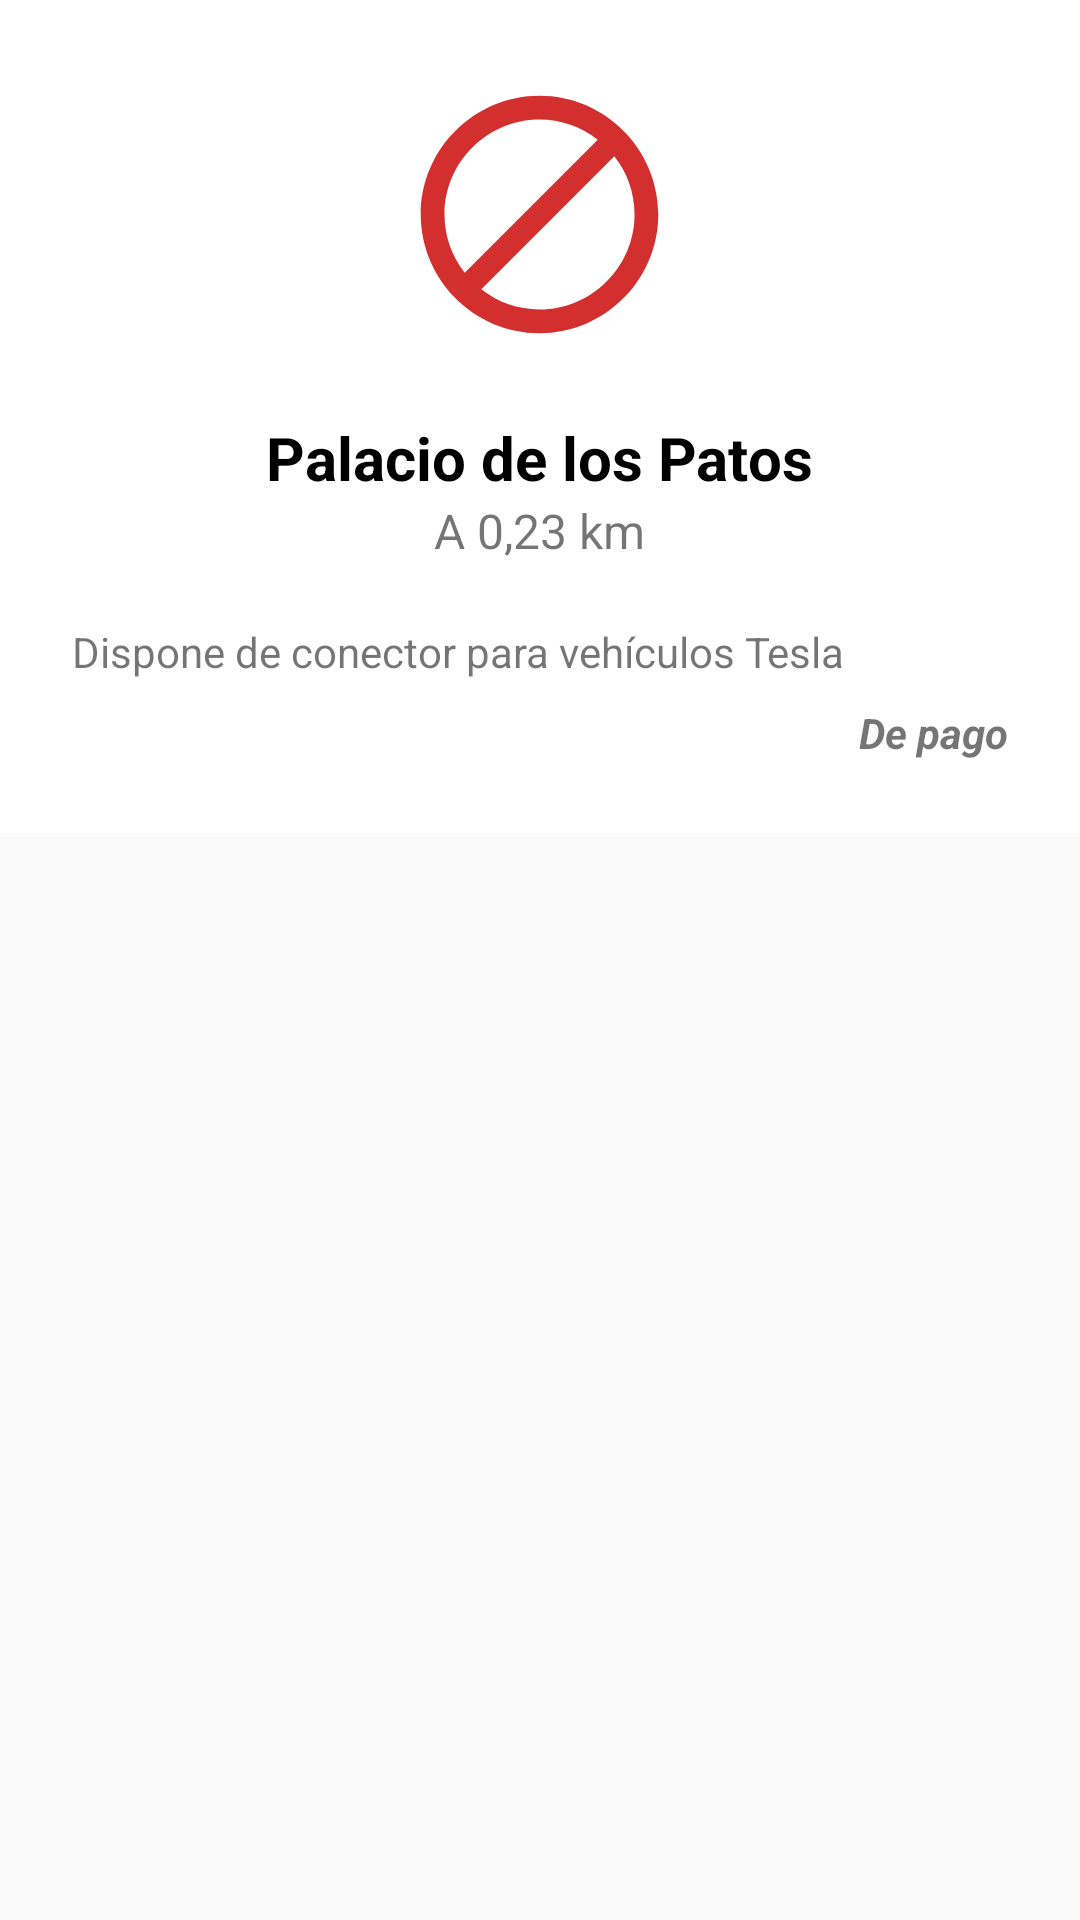

Android layout source for this screen:
<!-- AndroidManifest.xml: application theme AppTheme -->
<!-- res/layout/dialog_plug_info.xml -->
<?xml version="1.0" encoding="utf-8"?>
<ScrollView xmlns:android="http://schemas.android.com/apk/res/android"
    android:layout_width="wrap_content"
    android:layout_height="wrap_content">

    <RelativeLayout
        android:layout_width="match_parent"
        android:layout_height="wrap_content"
        android:background="@android:color/white"
        android:padding="24dp">


        <ImageView
            android:id="@+id/img_plug"
            android:layout_alignParentTop="true"
            android:layout_centerHorizontal="true"
            android:layout_width="95dp"
            android:layout_height="95dp"
            android:scaleType="centerCrop"
            android:src="@drawable/ic_no_photo_vector"/>

        <TextView
            android:id="@+id/title"
            android:layout_width="wrap_content"
            android:layout_centerHorizontal="true"
            android:layout_height="wrap_content"
            android:layout_below="@+id/img_plug"
            android:paddingTop="20dp"
            android:text="Palacio de los Patos"
            android:textColor="@android:color/black"
            android:textSize="20sp"
            android:textStyle="bold"
            android:gravity="center"/>

        <TextView
            android:id="@+id/distance"
            android:layout_width="wrap_content"
            android:layout_height="wrap_content"
            android:layout_below="@+id/title"
            android:layout_centerHorizontal="true"
            android:text="A 0,23 km"
            android:textSize="16sp"/>

        <TextView
            android:id="@+id/description"
            android:layout_width="match_parent"
            android:layout_height="wrap_content"
            android:layout_below="@+id/distance"
            android:paddingTop="20dp"
            android:text="Dispone de conector para vehículos Tesla" />

        <TextView
            android:id="@+id/isFree"
            android:layout_width="wrap_content"
            android:layout_height="wrap_content"
            android:layout_below="@+id/description"
            android:layout_alignParentRight="true"
            android:paddingTop="8dp"
            android:text="De pago"
            android:textStyle="italic|bold"/>

    </RelativeLayout>


</ScrollView>
<!-- resources referenced by this layout -->
<resources>
  <!-- drawable ic_no_photo_vector (drawable) -->
  <vector android:height="95dp" android:viewportHeight="24.0"
      android:viewportWidth="24.0" android:width="95dp" xmlns:android="http://schemas.android.com/apk/res/android">
      <path android:fillColor="#d32f2f" android:pathData="M12,2C6.5,2 2,6.5 2,12s4.5,10 10,10 10,-4.5 10,-10S17.5,2 12,2zM4,12c0,-4.4 3.6,-8 8,-8 1.8,0 3.5,0.6 4.9,1.7L5.7,16.9C4.6,15.5 4,13.8 4,12zM12,20c-1.8,0 -3.5,-0.6 -4.9,-1.7L18.3,7.1C19.4,8.5 20,10.2 20,12c0,4.4 -3.6,8 -8,8z"/>
  </vector>
  <style name="AppTheme" parent="Theme.AppCompat.Light.DarkActionBar">
          
          <item name="colorPrimary">@color/colorPrimary</item>
          <item name="colorPrimaryDark">@color/colorPrimaryDark</item>
          <item name="colorAccent">@color/colorAccent</item>
      </style>
  <color name="colorPrimary">#3949ab</color>
  <color name="colorPrimaryDark">#283593</color>
  <color name="colorAccent">#FF4081</color>
</resources>
